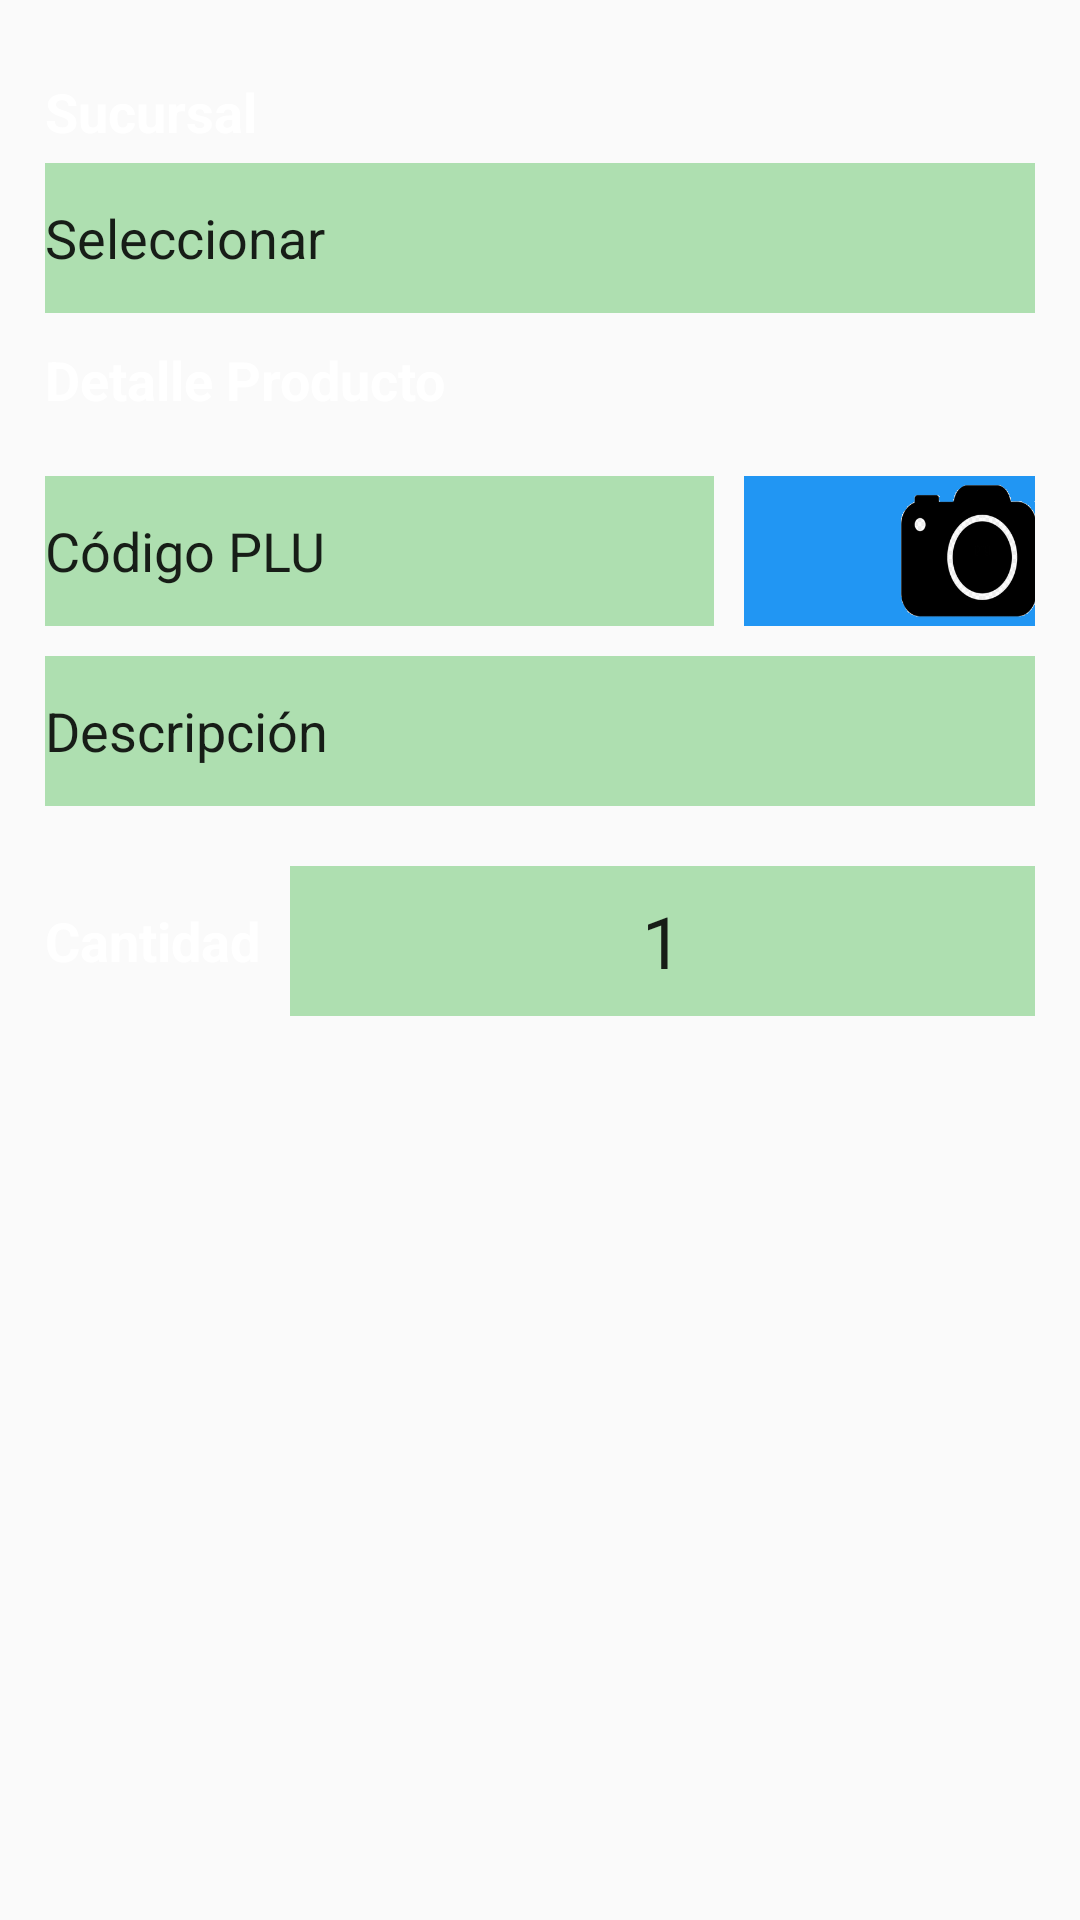

Here is an Android app screen rendered from its layout file. Give the layout XML and the strings, colors and styles it references.
<!-- AndroidManifest.xml: application theme Theme.AppCompat.Light.NoActionBar -->
<!-- res/layout/escanear.xml -->
<?xml version="1.0" encoding="utf-8"?>
<androidx.constraintlayout.widget.ConstraintLayout
    xmlns:android="http://schemas.android.com/apk/res/android"
    xmlns:app="http://schemas.android.com/apk/res-auto"
    xmlns:tools="http://schemas.android.com/tools"
    android:layout_width="match_parent"
    android:background="@drawable/herof"
    android:layout_height="match_parent">

    <FrameLayout
        android:layout_width="match_parent"
        android:layout_height="match_parent"
        app:layout_constraintEnd_toEndOf="parent"
        app:layout_constraintStart_toStartOf="parent"
        app:layout_constraintTop_toTopOf="parent">
        <LinearLayout
            android:layout_width="match_parent"
            android:layout_height="wrap_content"
            android:layout_marginLeft="15sp"
            android:layout_marginTop="15sp"
            android:layout_marginRight="15sp"
            android:gravity="left|center_vertical"
            android:orientation="vertical">

            <LinearLayout
                android:layout_width="match_parent"
                android:layout_height="wrap_content"
                android:gravity="left|center_vertical"
                android:orientation="vertical">

                <TextView
                    android:id="@+id/textView5"
                    style="@style/labsubtitulo"
                    android:layout_width="match_parent"
                    android:layout_height="wrap_content"
                    android:layout_marginTop="10sp"
                    android:text="@string/sucursal" />

                <EditText
                    android:id="@+id/txtSurcursal_inv"
                    style="@style/txtedit"
                    android:layout_height="50sp"
                    android:layout_marginTop="5sp"
                    android:inputType="textPersonName"
                    android:text="@string/seleccionar" />


            </LinearLayout>

            <LinearLayout
                android:layout_width="match_parent"
                android:layout_height="wrap_content"
                android:gravity="left|center_vertical"
                android:orientation="vertical">

                <LinearLayout
                    android:layout_width="match_parent"
                    android:layout_height="match_parent"

                    android:layout_weight="1"
                    android:gravity="left|center_vertical"
                    android:orientation="vertical">

                    <TextView
                        android:id="@+id/textView4"
                        style="@style/labsubtitulo"
                        android:layout_width="match_parent"
                        android:layout_height="wrap_content"
                        android:layout_marginTop="10sp"
                        android:text="@string/productodet" />

                </LinearLayout>

                <LinearLayout
                    android:layout_width="match_parent"
                    android:layout_height="match_parent"

                    android:layout_marginTop="10sp"
                    android:layout_weight="1"
                    android:gravity="left|center_vertical"
                    android:orientation="horizontal">

                    <EditText
                        android:id="@+id/txtcodigoplu"
                        style="@style/txtedit"
                        android:layout_width="223dp"
                        android:layout_height="50dp"
                        android:inputType="textPersonName"
                        android:text="@string/codigoplu" />

                    <ImageView
                        android:id="@+id/btnscaner"
                        android:layout_width="150sp"
                        android:layout_height="50sp"
                        android:layout_marginLeft="10sp"
                        android:layout_marginTop="10sp"
                        android:layout_marginRight="10sp"
                        android:layout_marginBottom="10sp"
                        android:background="#2196F3"
                        android:onClick="onClick"
                        app:srcCompat="@drawable/camara" />

                </LinearLayout>

            </LinearLayout>

            <LinearLayout
                android:layout_width="match_parent"
                android:layout_height="wrap_content"

                android:gravity="left|center_vertical"
                android:orientation="vertical">

                <EditText
                    android:id="@+id/txtSurcursal_inv3"
                    style="@style/txtedit"
                    android:layout_width="match_parent"
                    android:layout_height="50dp"
                    android:layout_weight="1"
                    android:inputType="textPersonName"
                    android:text="@string/descripcion" />

            </LinearLayout>

            <LinearLayout
                android:layout_width="match_parent"
                android:layout_height="wrap_content"

                android:layout_marginTop="20sp"
                android:gravity="left|center_vertical"
                android:orientation="horizontal">
                <TextView
                    android:id="@+id/textView1"
                    style="@style/labsubtitulo"
                    android:layout_width="wrap_content"
                    android:layout_height="wrap_content"
                    android:text="@string/cantidad" />

                <EditText
                    android:id="@+id/editTextNumber2"
                    style="@style/txtedit"
                    android:layout_width="match_parent"
                    android:layout_height="50sp"

                    android:layout_marginLeft="10sp"
                    android:ems="10"
                    android:inputType="number"
                    android:text="1"
                    android:textAlignment="center"
                    android:textSize="24sp" />



            </LinearLayout>
        </LinearLayout>




    </FrameLayout>
</androidx.constraintlayout.widget.ConstraintLayout>
<!-- resources referenced by this layout -->
<resources>
  <!-- drawable camara: png bitmap (drawable, 15438 bytes) -->
  <string name="cantidad">Cantidad</string>
  <string name="codigoplu">Código PLU</string>
  <string name="descripcion">Descripción</string>
  <string name="productodet">Detalle Producto</string>
  <string name="seleccionar">Seleccionar</string>
  <string name="sucursal">Sucursal</string>
  <style name="labsubtitulo">
          <item name="android:textColor">@color/white</item>
          <item name="android:layout_height">64sp</item>
          <item name="android:layout_width">match_parent</item>
          <item name="android:textSize">18sp</item>
          <item name="android:textStyle">bold</item>
  
      </style>
  <style name="txtedit">
          <item name="android:background">@color/gris</item>
          <item name="android:layout_width">match_parent</item>
          <item name="android:textSize">18sp</item>
  
      </style>
  <color name="white">#FFFFFFFF</color>
  <color name="gris">#FFAEDFB0</color>
</resources>
